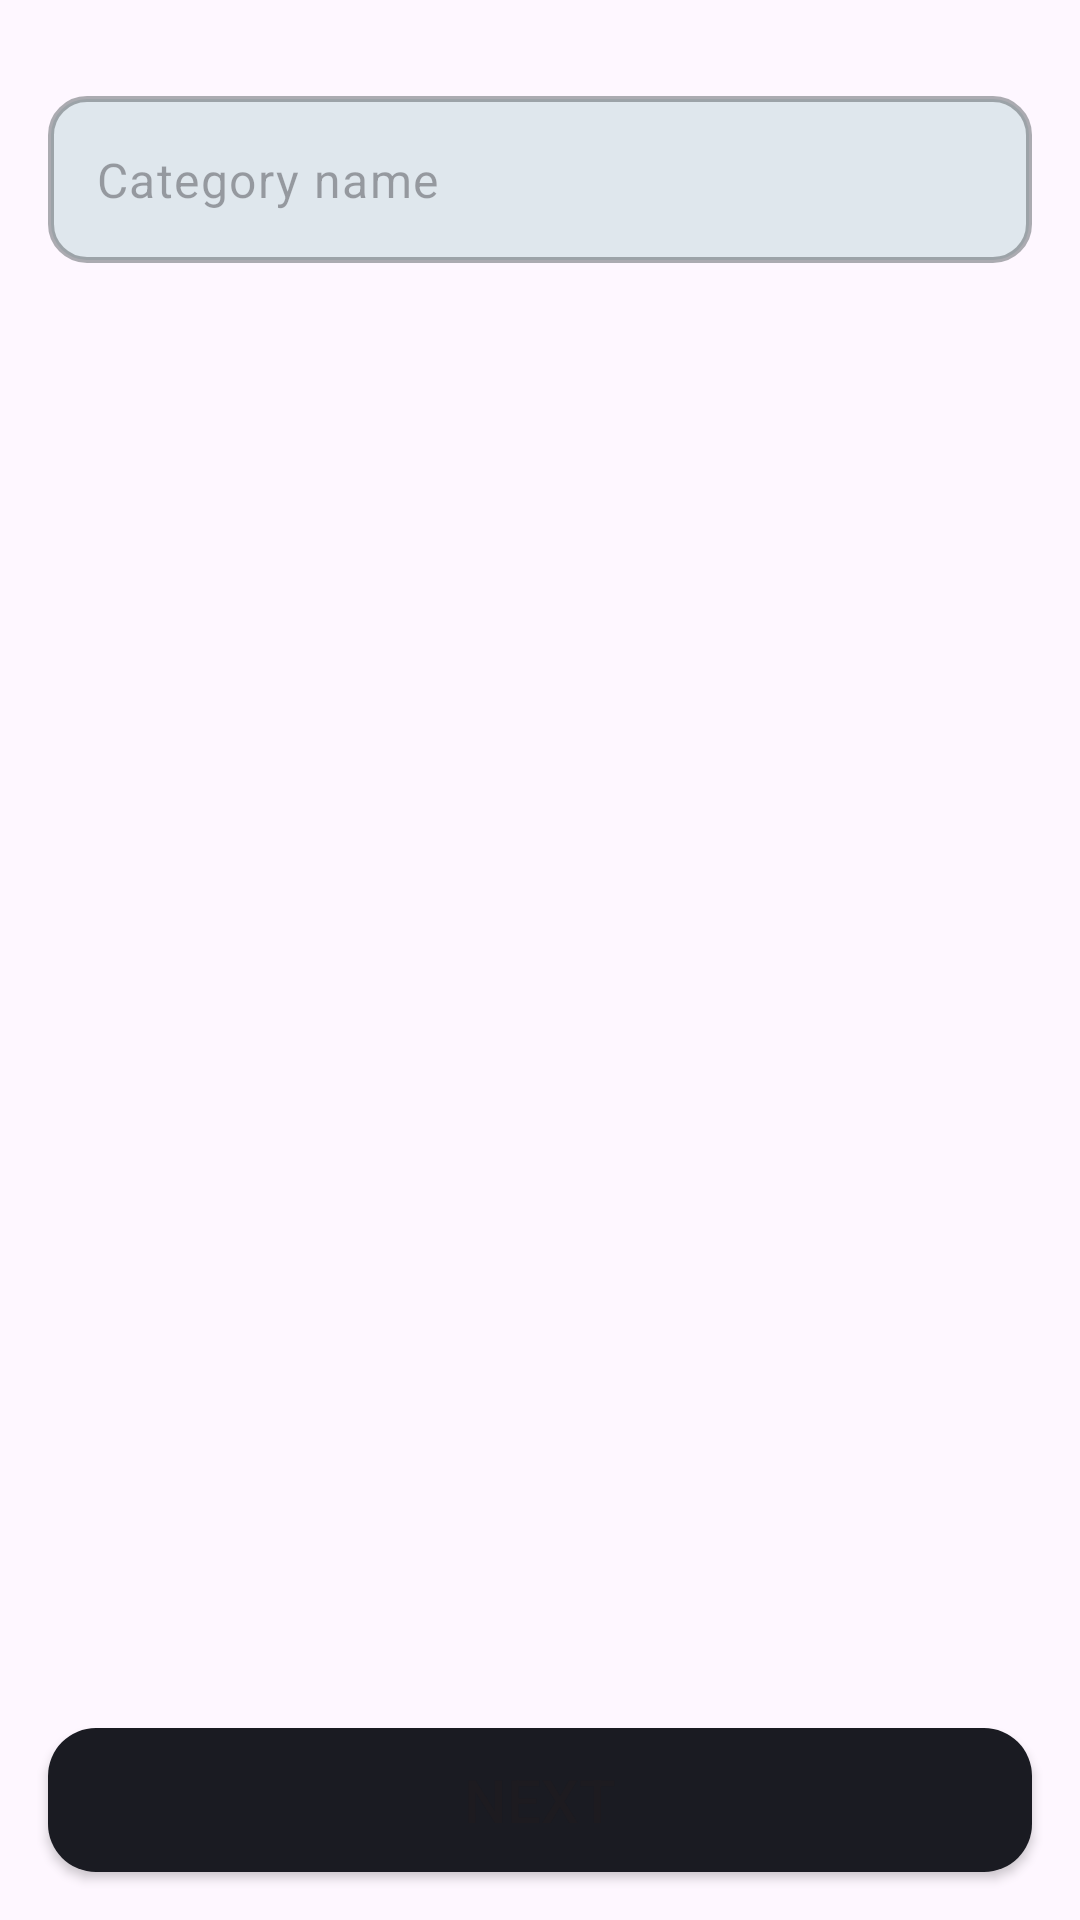

Write the Android layout XML for this screen, with the resource values it uses.
<!-- AndroidManifest.xml: application theme Theme.FinTrack -->
<!-- res/layout/fragment_name_category.xml -->
<?xml version="1.0" encoding="utf-8"?>
<FrameLayout xmlns:android="http://schemas.android.com/apk/res/android"
    xmlns:app="http://schemas.android.com/apk/res-auto"
    xmlns:tools="http://schemas.android.com/tools"
    android:id="@+id/fragment_add_category"
    android:layout_width="match_parent"
    android:layout_height="match_parent"
    android:layout_marginTop="48dp"
    tools:context=".view.NameCategoryFragment">

    <androidx.constraintlayout.widget.ConstraintLayout
        android:layout_width="match_parent"
        android:layout_height="match_parent">

        <com.google.android.material.textfield.TextInputLayout
            android:id="@+id/textInputLayout1"
            android:layout_width="match_parent"
            android:layout_height="wrap_content"
            android:layout_marginHorizontal="16dp"
            android:layout_marginTop="32dp"
            app:hintEnabled="false"
            app:layout_constraintEnd_toEndOf="parent"
            app:layout_constraintStart_toStartOf="parent"
            app:layout_constraintTop_toTopOf="parent">

            <com.google.android.material.textfield.TextInputEditText
                android:id="@+id/edtCategoryName"
                android:layout_width="match_parent"
                android:layout_height="wrap_content"
                android:background="@drawable/rounded"
                android:hint="Category name"
                android:inputType="numberDecimal"
                android:maxLength="6" />
        </com.google.android.material.textfield.TextInputLayout>

        <Button
            android:id="@+id/btnNext"
            android:layout_width="match_parent"
            android:layout_height="wrap_content"
            android:layout_marginHorizontal="16dp"
            android:background="@drawable/btn_shape"
            android:layout_marginBottom="16dp"
            android:text="Next"
            android:textSize="20sp"
            app:layout_constraintBottom_toBottomOf="parent"
            app:layout_constraintEnd_toEndOf="parent"
            app:layout_constraintStart_toStartOf="parent" />


    </androidx.constraintlayout.widget.ConstraintLayout>

</FrameLayout>
<!-- resources referenced by this layout -->
<resources>
  <!-- drawable btn_shape (drawable) -->
  <?xml version="1.0" encoding="utf-8"?>
  <shape xmlns:android="http://schemas.android.com/apk/res/android">
      <corners android:radius="16dp" />
      <solid android:color="@color/black" />
  </shape>
  <!-- drawable rounded (drawable) -->
  <?xml version="1.0" encoding="utf-8"?>
  <shape xmlns:android="http://schemas.android.com/apk/res/android">
  
      <solid android:color="#DFE7ED" />
      <corners android:radius="12dp" />
      <stroke
          android:color="#805B6165"
          android:width="2dp" />
  
  
  </shape>
  <style name="Theme.FinTrack" parent="android:Theme.Material.Light.NoActionBar" />
  <color name="black">#1A1B22</color>
</resources>
